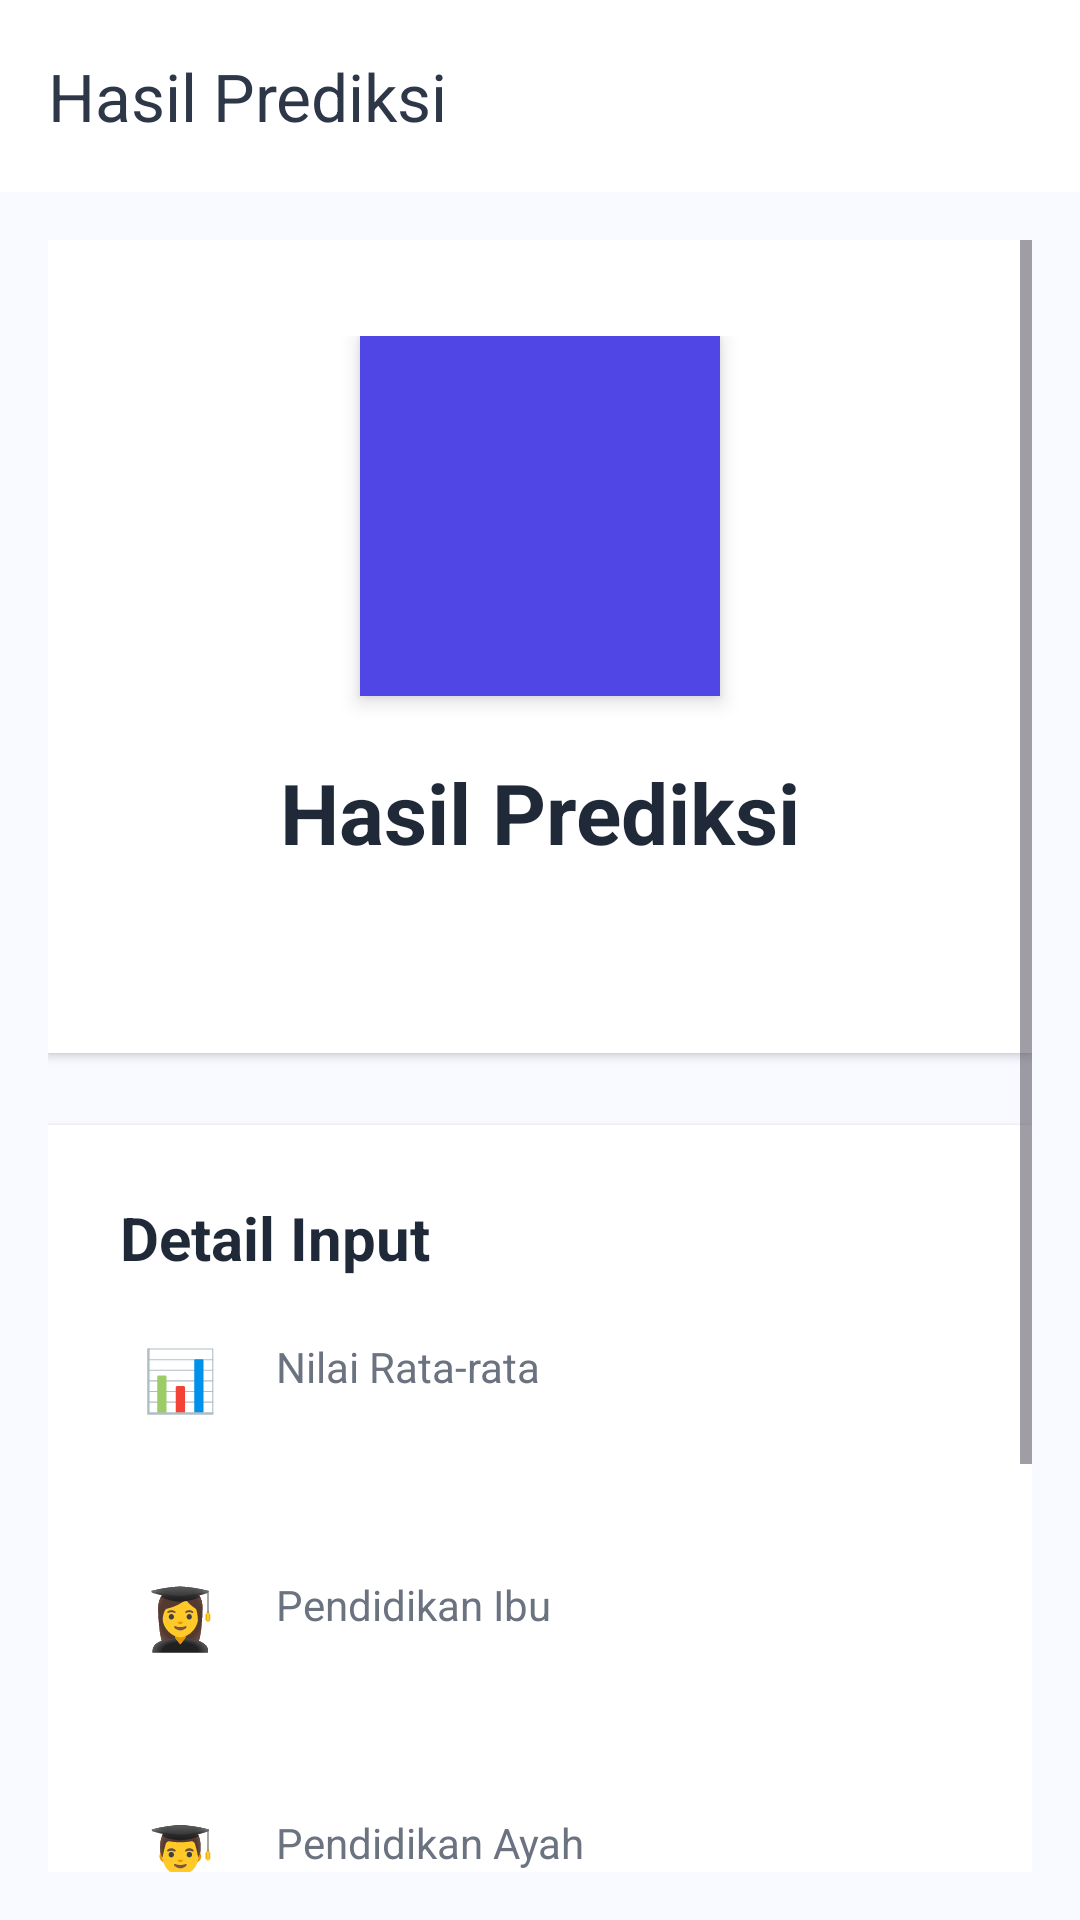

Write the Android layout XML for this screen, with the resource values it uses.
<!-- AndroidManifest.xml: application theme Theme.BeasiswaKu_Kel2 -->
<!-- res/layout/activity_hasil_test.xml -->
<?xml version="1.0" encoding="utf-8"?>
<LinearLayout xmlns:android="http://schemas.android.com/apk/res/android"
    xmlns:tools="http://schemas.android.com/tools"
    xmlns:app="http://schemas.android.com/apk/res-auto"
    android:layout_width="match_parent"
    android:layout_height="match_parent"
    android:orientation="vertical"
    android:background="#F8FAFF"
    tools:context=".HasilTest">

    <androidx.appcompat.widget.Toolbar
        android:id="@+id/toolbar"
        android:layout_width="match_parent"
        android:layout_height="?attr/actionBarSize"
        android:background="@android:color/white"
        android:elevation="4dp"
        app:titleTextColor="#2D3748"
        app:title="Hasil Prediksi" />

    <ScrollView
        android:layout_width="match_parent"
        android:layout_height="match_parent"
        android:padding="16dp">

        <LinearLayout
            android:layout_width="match_parent"
            android:layout_height="wrap_content"
            android:orientation="vertical"
            android:gravity="center">

            
            <LinearLayout
                android:layout_width="match_parent"
                android:layout_height="wrap_content"
                android:orientation="vertical"
                android:gravity="center"
                android:background="@android:color/white"
                android:padding="32dp"
                android:elevation="2dp"
                android:layout_marginBottom="24dp"
                android:backgroundTint="@android:color/white">

                
                <LinearLayout
                    android:layout_width="120dp"
                    android:layout_height="120dp"
                    android:background="#4F46E5"
                    android:gravity="center"
                    android:layout_marginBottom="20dp"
                    android:elevation="4dp"
                    android:clipToOutline="true"
                    android:outlineProvider="background">

                    <ImageView
                        android:id="@+id/resultIcon"
                        android:layout_width="60dp"
                        android:layout_height="60dp"
                        android:src="@drawable/baseline_done_all_24"
                        app:tint="@android:color/white" />
                </LinearLayout>

                
                <TextView
                    android:id="@+id/textResultTitle"
                    android:layout_width="match_parent"
                    android:layout_height="wrap_content"
                    android:text="Hasil Prediksi"
                    android:textSize="28sp"
                    android:textStyle="bold"
                    android:gravity="center"
                    android:textColor="#1F2937"
                    android:layout_marginBottom="8dp" />

                
                <TextView
                    android:id="@+id/textResultDescription"
                    android:layout_width="match_parent"
                    android:layout_height="wrap_content"
                    android:textSize="16sp"
                    android:gravity="center"
                    android:textColor="#6B7280"
                    android:lineSpacingExtra="4dp"
                    android:paddingHorizontal="8dp" />
            </LinearLayout>

            
            <LinearLayout
                android:layout_width="match_parent"
                android:layout_height="wrap_content"
                android:orientation="vertical"
                android:background="@android:color/white"
                android:padding="24dp"
                android:elevation="2dp"
                android:layout_marginBottom="32dp">

                <TextView
                    android:text="Detail Input"
                    android:textSize="20sp"
                    android:textStyle="bold"
                    android:layout_width="wrap_content"
                    android:layout_height="wrap_content"
                    android:layout_marginBottom="20dp"
                    android:textColor="#1F2937"
                    android:drawablePadding="8dp" />

                
                <LinearLayout
                    android:layout_width="match_parent"
                    android:layout_height="wrap_content"
                    android:orientation="horizontal"
                    android:layout_marginBottom="16dp"
                    android:paddingBottom="16dp"
                    android:background="?android:attr/selectableItemBackground"
                    android:clickable="false"
                    android:focusable="false">

                    <TextView
                        android:text="📊"
                        android:textSize="20sp"
                        android:layout_width="40dp"
                        android:layout_height="wrap_content"
                        android:gravity="center" />

                    <LinearLayout
                        android:layout_width="0dp"
                        android:layout_height="wrap_content"
                        android:layout_weight="1"
                        android:orientation="vertical"
                        android:paddingStart="12dp">

                        <TextView
                            android:text="Nilai Rata-rata"
                            android:textSize="14sp"
                            android:textColor="#6B7280"
                            android:layout_width="wrap_content"
                            android:layout_height="wrap_content" />

                        <TextView
                            android:id="@+id/textAvgGradeValue"
                            android:textSize="18sp"
                            android:textStyle="bold"
                            android:textColor="#1F2937"
                            android:layout_width="wrap_content"
                            android:layout_height="wrap_content"
                            android:layout_marginTop="4dp" />
                    </LinearLayout>
                </LinearLayout>

                <LinearLayout
                    android:layout_width="match_parent"
                    android:layout_height="wrap_content"
                    android:orientation="horizontal"
                    android:layout_marginBottom="16dp"
                    android:paddingBottom="16dp"
                    android:background="?android:attr/selectableItemBackground"
                    android:clickable="false"
                    android:focusable="false">

                    <TextView
                        android:text="👩‍🎓"
                        android:textSize="20sp"
                        android:layout_width="40dp"
                        android:layout_height="wrap_content"
                        android:gravity="center" />

                    <LinearLayout
                        android:layout_width="0dp"
                        android:layout_height="wrap_content"
                        android:layout_weight="1"
                        android:orientation="vertical"
                        android:paddingStart="12dp">

                        <TextView
                            android:text="Pendidikan Ibu"
                            android:textSize="14sp"
                            android:textColor="#6B7280"
                            android:layout_width="wrap_content"
                            android:layout_height="wrap_content" />

                        <TextView
                            android:id="@+id/textMeduValue"
                            android:textSize="18sp"
                            android:textStyle="bold"
                            android:textColor="#1F2937"
                            android:layout_width="wrap_content"
                            android:layout_height="wrap_content"
                            android:layout_marginTop="4dp" />
                    </LinearLayout>
                </LinearLayout>

                <LinearLayout
                    android:layout_width="match_parent"
                    android:layout_height="wrap_content"
                    android:orientation="horizontal"
                    android:background="?android:attr/selectableItemBackground"
                    android:clickable="false"
                    android:focusable="false">

                    <TextView
                        android:text="👨‍🎓"
                        android:textSize="20sp"
                        android:layout_width="40dp"
                        android:layout_height="wrap_content"
                        android:gravity="center" />

                    <LinearLayout
                        android:layout_width="0dp"
                        android:layout_height="wrap_content"
                        android:layout_weight="1"
                        android:orientation="vertical"
                        android:paddingStart="12dp">

                        <TextView
                            android:text="Pendidikan Ayah"
                            android:textSize="14sp"
                            android:textColor="#6B7280"
                            android:layout_width="wrap_content"
                            android:layout_height="wrap_content" />

                        <TextView
                            android:id="@+id/textFeduValue"
                            android:textSize="18sp"
                            android:textStyle="bold"
                            android:textColor="#1F2937"
                            android:layout_width="wrap_content"
                            android:layout_height="wrap_content"
                            android:layout_marginTop="4dp" />
                    </LinearLayout>
                </LinearLayout>
            </LinearLayout>

            
            <LinearLayout
                android:layout_width="match_parent"
                android:layout_height="wrap_content"
                android:orientation="vertical"
                android:paddingHorizontal="16dp">

                
                <Button
                    android:id="@+id/btnBack"
                    android:layout_width="match_parent"
                    android:layout_height="56dp"
                    android:text="Kembali ke Form"
                    android:textSize="16sp"
                    android:backgroundTint="#4F46E5"
                    android:textColor="@android:color/white"
                    android:stateListAnimator="@null"
                    android:letterSpacing="0.02"
                    android:padding="0dp"
                    style="@style/Widget.Material3.Button.OutlinedButton"
                    android:theme="@style/ThemeOverlay.Material3.Button" />

                
                <Button
                    android:id="@+id/btnShare"
                    android:layout_width="match_parent"
                    android:layout_height="56dp"
                    android:text="Bagikan Hasil"
                    android:textSize="16sp"
                    android:layout_marginTop="12dp"
                    android:backgroundTint="@android:color/white"
                    android:textColor="#4F46E5"
                    android:stateListAnimator="@null"
                    android:letterSpacing="0.02"
                    android:padding="0dp"
                    style="@style/Widget.Material3.Button.OutlinedButton"
                    app:strokeColor="#4F46E5"
                    app:strokeWidth="1dp" />

            </LinearLayout>

        </LinearLayout>
    </ScrollView>

</LinearLayout>
<!-- resources referenced by this layout -->
<resources>
  <style name="Theme.BeasiswaKu_Kel2" parent="Base.Theme.BeasiswaKu_Kel2" />
  <style name="Base.Theme.BeasiswaKu_Kel2" parent="Theme.Material3.DayNight.NoActionBar">
          
          
      </style>
</resources>
